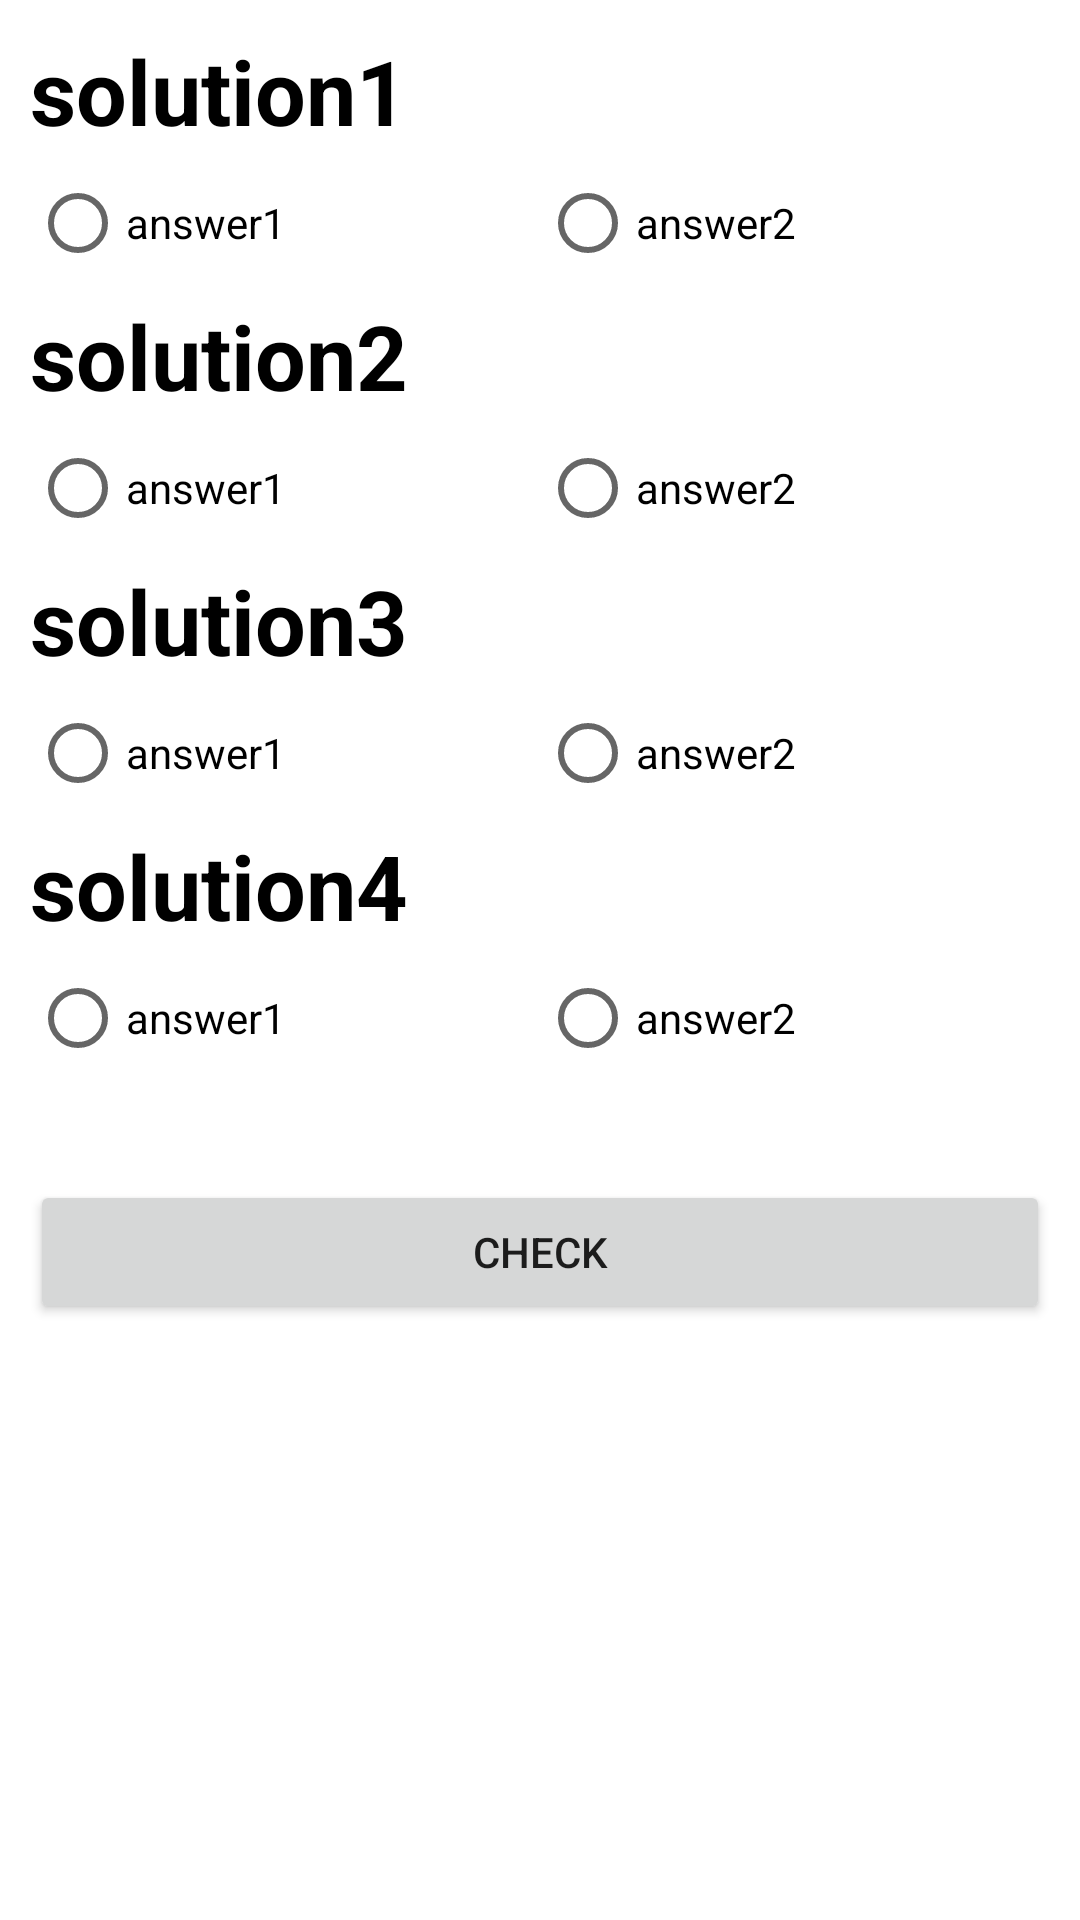

This screen was rendered from an Android layout file. Write that file and the resources it references.
<!-- AndroidManifest.xml: application theme Theme.QuizTester -->
<!-- res/layout/activity_main.xml -->
<?xml version="1.0" encoding="utf-8"?>
<ScrollView
    xmlns:android="http://schemas.android.com/apk/res/android"
    xmlns:tools="http://schemas.android.com/tools"
    android:layout_width="match_parent"
    android:layout_height="match_parent">
<LinearLayout
    android:layout_width="match_parent"
    android:layout_height="match_parent"
    android:orientation="vertical"
    android:layout_margin="10dp"
    tools:context=".MainActivity">

    <TextView
        android:id="@+id/tv_solution1"
        android:layout_width="wrap_content"
        android:layout_height="wrap_content"
        android:textSize="30dp"
        android:textColor="@color/black"
        android:textStyle="bold"
        android:text="solution1" />
    
    <RadioGroup

        android:layout_width="match_parent"
        android:orientation="horizontal"
        android:layout_height="wrap_content">

        <RadioButton
            android:id="@+id/rb_s1_answer1"
            android:layout_width="wrap_content"
            android:layout_height="wrap_content"
            android:layout_weight="1"
            android:text="answer1"/>
        <RadioButton
            android:id="@+id/rb_s1_answer2"
            android:layout_width="wrap_content"
            android:layout_height="wrap_content"
            android:layout_weight="1"
            android:text="answer2"/>
    </RadioGroup>

    <TextView
        android:id="@+id/tv_solution2"
        android:layout_width="wrap_content"
        android:layout_height="wrap_content"
        android:textSize="30dp"
        android:textColor="@color/black"
        android:textStyle="bold"
        android:text="solution2" />

    <RadioGroup

        android:layout_width="match_parent"
        android:orientation="horizontal"
        android:layout_height="wrap_content">

        <RadioButton
            android:id="@+id/rb_s2_answer1"
            android:layout_width="wrap_content"
            android:layout_height="wrap_content"
            android:layout_weight="1"
            android:text="answer1"/>
        <RadioButton
            android:id="@+id/rb_s2_answer2"
            android:layout_width="wrap_content"
            android:layout_height="wrap_content"
            android:layout_weight="1"
            android:text="answer2"/>
    </RadioGroup>

    <TextView
        android:id="@+id/tv_solution3"
        android:layout_width="wrap_content"
        android:layout_height="wrap_content"
        android:textSize="30dp"
        android:textColor="@color/black"
        android:textStyle="bold"
        android:text="solution3" />

    <RadioGroup

        android:layout_width="match_parent"
        android:orientation="horizontal"
        android:layout_height="wrap_content">

        <RadioButton
            android:id="@+id/rb_s3_answer1"
            android:layout_width="wrap_content"
            android:layout_height="wrap_content"
            android:layout_weight="1"
            android:text="answer1"/>
        <RadioButton
            android:id="@+id/rb_s3_answer2"
            android:layout_width="wrap_content"
            android:layout_height="wrap_content"
            android:layout_weight="1"
            android:text="answer2"/>
    </RadioGroup>

    <TextView
        android:id="@+id/tv_solution4"
        android:layout_width="wrap_content"
        android:layout_height="wrap_content"
        android:textSize="30dp"
        android:textColor="@color/black"
        android:textStyle="bold"
        android:text="solution4" />

    <RadioGroup

        android:layout_width="match_parent"
        android:orientation="horizontal"
        android:layout_height="wrap_content">

        <RadioButton
            android:id="@+id/rb_s4_answer1"
            android:layout_width="wrap_content"
            android:layout_height="wrap_content"
            android:layout_weight="1"
            android:text="answer1"/>
        <RadioButton
            android:id="@+id/rb_s4_answer2"
            android:layout_width="wrap_content"
            android:layout_height="wrap_content"
            android:layout_weight="1"
            android:text="answer2"/>
    </RadioGroup>

    <Button
        android:id="@+id/btn_check"
        android:layout_width="match_parent"
        android:layout_height="wrap_content"
        android:layout_marginTop="30dp"
        android:text="check"/>


</LinearLayout>
    </ScrollView>
<!-- resources referenced by this layout -->
<resources>
  <style name="Theme.QuizTester" parent="Theme.MaterialComponents.DayNight.DarkActionBar">
          
          <item name="colorPrimary">@color/purple_500</item>
          <item name="colorPrimaryVariant">@color/purple_700</item>
          <item name="colorOnPrimary">@color/white</item>
          
          <item name="colorSecondary">@color/teal_200</item>
          <item name="colorSecondaryVariant">@color/teal_700</item>
          <item name="colorOnSecondary">@color/black</item>
          
          <item name="android:statusBarColor" tools:targetApi="l">?attr/colorPrimaryVariant</item>
          
      </style>
  <!-- not gathered from this repository: default colours our renderer supplied (Android Studio template values) -->
  <color name="purple_500">#FF6200EE</color>
  <color name="purple_700">#FF3700B3</color>
  <color name="teal_200">#FF03DAC5</color>
  <color name="teal_700">#FF018786</color>
  <color name="black">#FF000000</color>
  <color name="white">#FFFFFFFF</color>
</resources>
